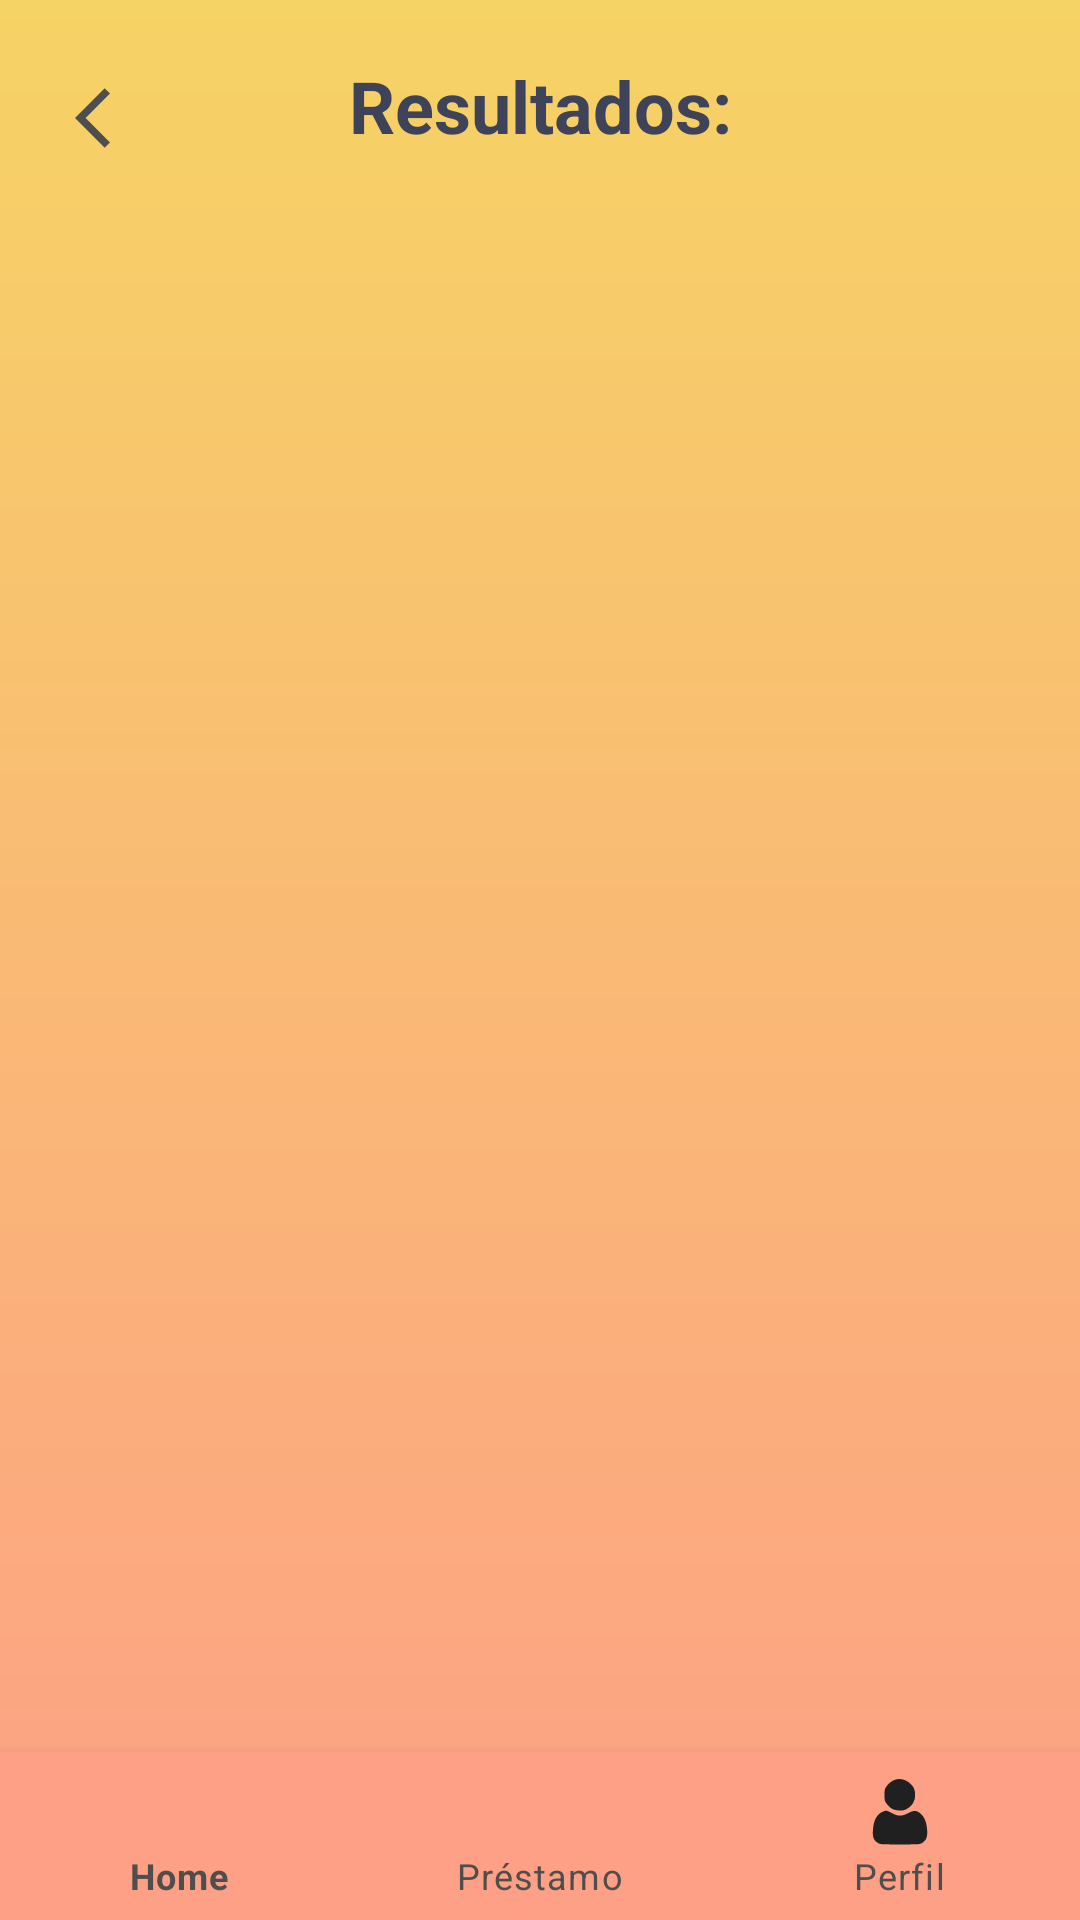

Layout XML and referenced resources for this Android screen:
<!-- AndroidManifest.xml: application theme Theme.SGA -->
<!-- res/layout/activity_loan_result.xml -->
<?xml version="1.0" encoding="utf-8"?>
<androidx.constraintlayout.widget.ConstraintLayout xmlns:android="http://schemas.android.com/apk/res/android"
    android:layout_width="match_parent"
    android:layout_height="match_parent"
    xmlns:app="http://schemas.android.com/apk/res-auto"
    xmlns:tools="http://schemas.android.com/tools"
    app:layout_constraintTop_toTopOf="parent"
    app:layout_constraintBottom_toBottomOf="parent"
    app:layout_constraintLeft_toLeftOf="parent"
    app:layout_constraintRight_toRightOf="parent"
    android:id="@+id/alr_cl"
    android:background="@drawable/f_menu"
    tools:context=".BookResultActivity">

    <ImageButton
        android:id="@+id/alr_ib_back"
        android:layout_width="44dp"
        android:layout_height="41dp"
        android:layout_margin="10dp"
        android:layout_marginStart="10dp"
        android:background="#00534535"
        android:src="@drawable/ic_arrow"
        app:layout_constraintBottom_toBottomOf="parent"
        app:layout_constraintHorizontal_bias="0.017"
        app:layout_constraintStart_toStartOf="parent"
        app:layout_constraintEnd_toEndOf="parent"
        app:layout_constraintTop_toTopOf="parent"
        app:layout_constraintVertical_bias="0.015" />

    <TextView
        android:id="@+id/alr_tv_result"
        android:layout_width="wrap_content"
        android:layout_height="wrap_content"
        android:text="@string/result"
        android:textColor="#3F4359"
        android:textSize="24dp"
        android:textStyle="bold"
        app:layout_constraintBottom_toBottomOf="parent"
        app:layout_constraintStart_toStartOf="parent"
        app:layout_constraintEnd_toEndOf="parent"
        app:layout_constraintTop_toTopOf="parent"
        app:layout_constraintVertical_bias="0.031" />

    <androidx.recyclerview.widget.RecyclerView
        android:id="@+id/alr_rcv"
        android:layout_width="match_parent"
        android:layout_height="760dp"
        android:layout_marginTop="4dp"
        app:layout_constraintHorizontal_bias="0.0"
        app:layout_constraintStart_toStartOf="parent"
        app:layout_constraintEnd_toEndOf="parent"
        app:layout_constraintTop_toBottomOf="@id/alr_ib_back" />

    <com.google.android.material.bottomnavigation.BottomNavigationView
        xmlns:android="http://schemas.android.com/apk/res/android"
        xmlns:app="http://schemas.android.com/apk/res-auto"
        android:id="@+id/alr_navbar"
        android:layout_width="match_parent"
        android:layout_height="wrap_content"
        app:layout_constraintBottom_toBottomOf="parent"
        android:background="#FDA085"
        android:alpha="1"
        app:itemIconTint="#202020"
        app:itemTextColor="#4E4E4E"
        app:menu="@menu/navigation_items" />

</androidx.constraintlayout.widget.ConstraintLayout>
<!-- resources referenced by this layout -->
<resources>
  <!-- drawable f_menu (drawable) -->
  <?xml version="1.0" encoding="utf-8"?>
  <shape xmlns:android="http://schemas.android.com/apk/res/android">
      <gradient
      android:startColor="#f6d365"
      android:endColor="#fda085"
      android:angle="120"
      android:type="linear"
      />
  
  </shape>
  <!-- drawable ic_arrow (drawable) -->
  <vector android:height="24dp" android:tint="#4E4E4E"
      android:viewportHeight="24" android:viewportWidth="24"
      android:width="24dp" xmlns:android="http://schemas.android.com/apk/res/android">
      <path android:fillColor="@android:color/white" android:pathData="M11.67,3.87L9.9,2.1 0,12l9.9,9.9 1.77,-1.77L3.54,12z"/>
  </vector>
  <string name="result">Resultados:</string>
  <style name="Theme.SGA" parent="Theme.MaterialComponents.DayNight.NoActionBar">
          
          <item name="colorPrimary">@color/purple_500</item>
          <item name="colorPrimaryVariant">@color/purple_700</item>
          <item name="colorOnPrimary">@color/white</item>
          
          <item name="colorSecondary">@color/teal_200</item>
          <item name="colorSecondaryVariant">@color/teal_700</item>
          <item name="colorOnSecondary">@color/black</item>
          
          <item name="android:statusBarColor" tools:targetApi="l">?attr/colorPrimaryVariant</item>
          
      </style>
  <!-- not gathered from this repository: default colours our renderer supplied (Android Studio template values) -->
  <color name="purple_500">#FF6200EE</color>
  <color name="purple_700">#FF3700B3</color>
  <color name="teal_200">#FF03DAC5</color>
  <color name="teal_700">#FF018786</color>
  <color name="black">#FF000000</color>
  <color name="white">#FFFFFFFF</color>
</resources>
